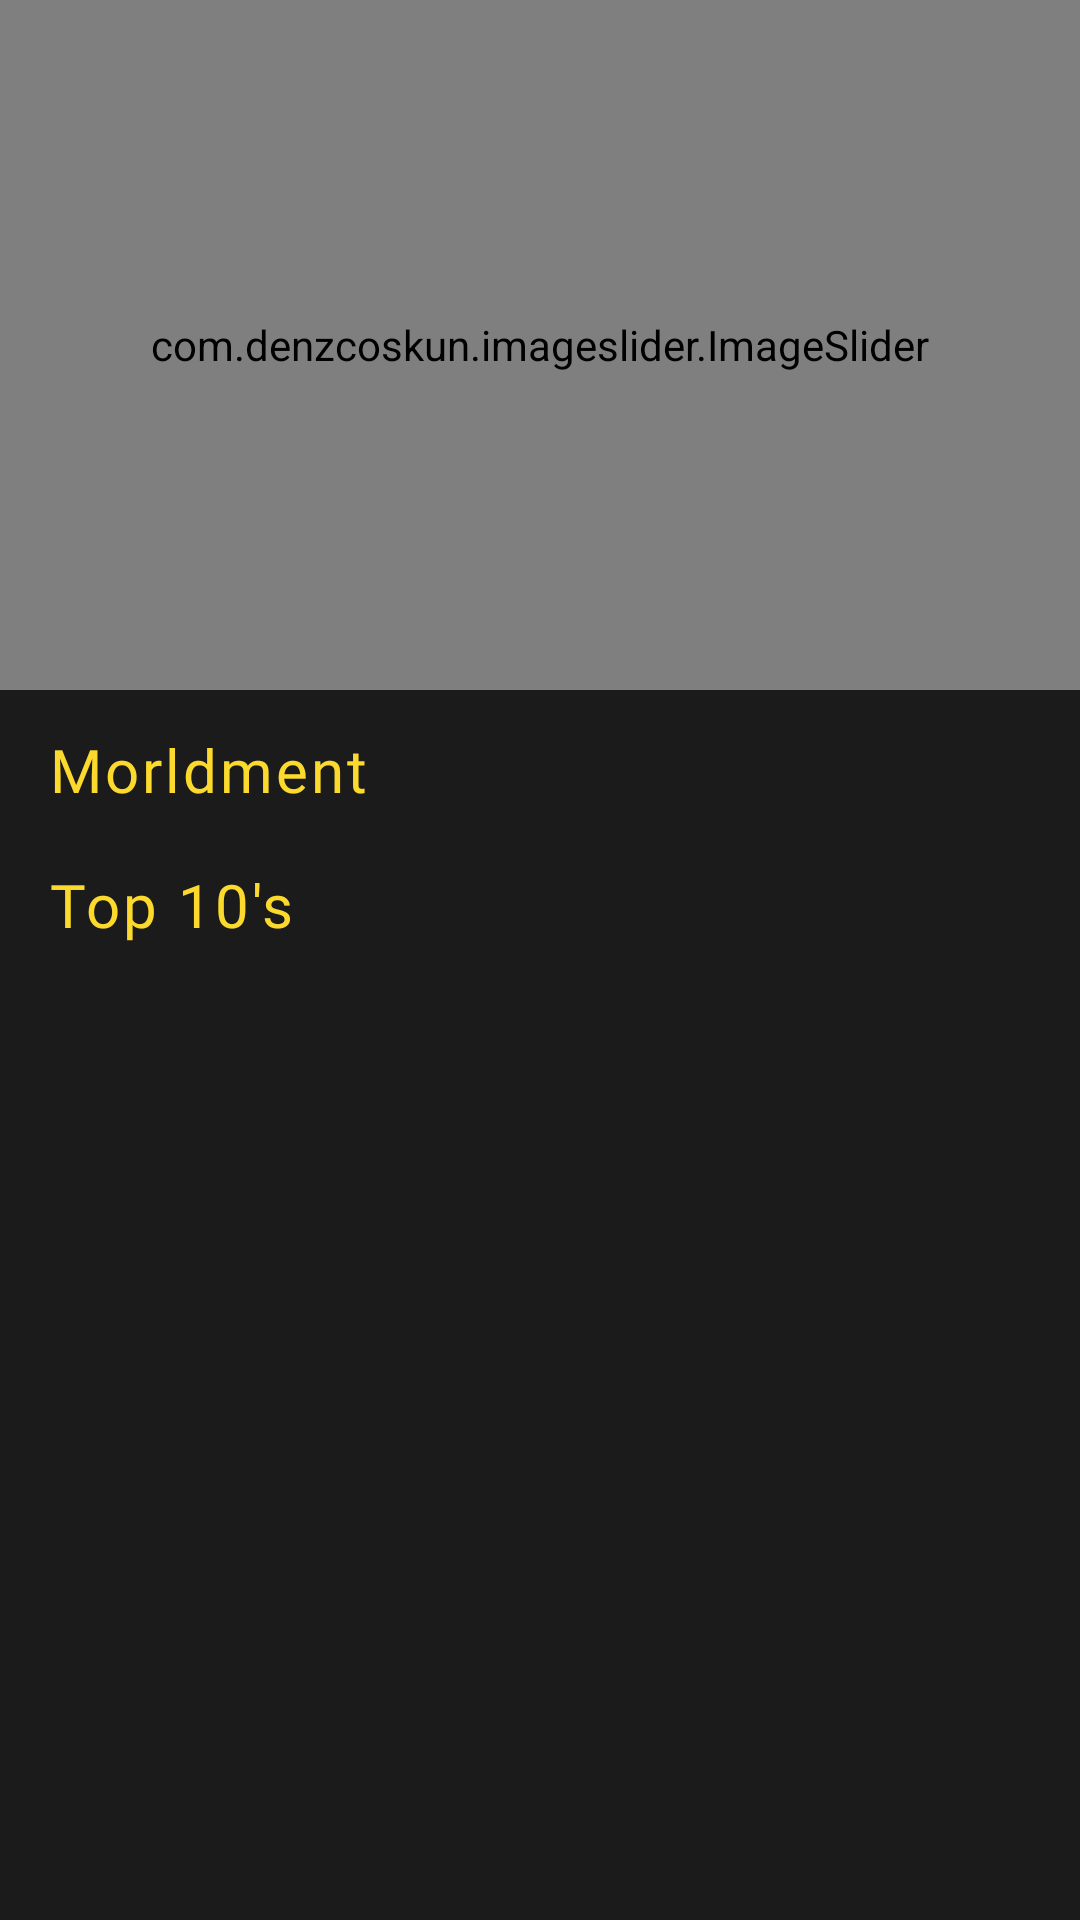

Layout XML and referenced resources for this Android screen:
<!-- AndroidManifest.xml: application theme Theme.MorldApp_Demo01.NoActionBar -->
<!-- res/layout/fragment_home.xml -->
<?xml version="1.0" encoding="utf-8"?>
<androidx.core.widget.NestedScrollView xmlns:android="http://schemas.android.com/apk/res/android"
    xmlns:app="http://schemas.android.com/apk/res-auto"
    xmlns:tools="http://schemas.android.com/tools"
    android:layout_width="match_parent"
    android:layout_height="match_parent"
    android:background="#1B1B1B"
    tools:context=".fragmemt.HomeFragment">

    <androidx.constraintlayout.widget.ConstraintLayout
        android:layout_width="match_parent"
        android:layout_height="wrap_content"
        android:orientation="horizontal">

        <androidx.constraintlayout.widget.ConstraintLayout
            android:id="@+id/c1"
            android:layout_width="0dp"
            android:layout_height="0dp"
            android:background="#388E3C"
            android:orientation="horizontal"
            app:layout_constraintDimensionRatio="360:230"
            app:layout_constraintEnd_toEndOf="parent"
            app:layout_constraintStart_toStartOf="parent"
            app:layout_constraintTop_toTopOf="parent">

            <com.denzcoskun.imageslider.ImageSlider
                android:id="@+id/image_slider"
                android:layout_width="0dp"
                android:layout_height="0dp"
                android:scaleType="centerCrop"
                android:src="@drawable/recommend"
                app:iss_auto_cycle="true"
                app:iss_delay="1000"
                app:iss_period="1000"
                app:iss_placeholder="@drawable/recommend"
                app:iss_text_align="CENTER"
                app:layout_constraintBottom_toBottomOf="parent"
                app:layout_constraintEnd_toEndOf="parent"
                app:layout_constraintStart_toStartOf="parent"
                app:layout_constraintTop_toTopOf="parent" />

        </androidx.constraintlayout.widget.ConstraintLayout>

        <LinearLayout
            android:id="@+id/c2"
            android:layout_width="0dp"
            android:layout_height="wrap_content"
            android:orientation="vertical"
            app:layout_constraintEnd_toEndOf="parent"
            app:layout_constraintStart_toStartOf="parent"
            app:layout_constraintTop_toBottomOf="@+id/c1">

            <TextView
                android:id="@+id/title1"
                android:layout_width="wrap_content"
                android:layout_height="wrap_content"
                android:layout_marginLeft="16dp"
                android:layout_marginTop="13dp"
                android:fontFamily="@font/font1"
                android:letterSpacing="0.05"
                android:text="Morldment"
                android:textAlignment="center"
                android:textColor="#FBDA2D"
                android:textSize="20sp" />

            <androidx.recyclerview.widget.RecyclerView
                android:id="@+id/recyclerView1"
                android:layout_width="match_parent"
                android:layout_height="wrap_content"
                android:layout_marginLeft="16dp"
                android:layout_marginRight="16dp"
                android:layout_marginTop="5dp" />

            <TextView
                android:id="@+id/title2"
                android:layout_width="wrap_content"
                android:layout_height="wrap_content"
                android:layout_marginLeft="16dp"
                android:layout_marginTop="13dp"
                android:fontFamily="@font/font1"
                android:letterSpacing="0.05"
                android:text="Top 10's"
                android:textAlignment="center"
                android:textColor="#FBDA2D"
                android:textSize="20sp" />

            <androidx.recyclerview.widget.RecyclerView
                android:id="@+id/recyclerView2"
                android:layout_width="match_parent"
                android:layout_height="wrap_content"
                android:layout_marginTop="5dp"
                android:layout_marginLeft="16dp"
                android:layout_marginRight="16dp" />

        </LinearLayout>

    </androidx.constraintlayout.widget.ConstraintLayout>

</androidx.core.widget.NestedScrollView>
<!-- resources referenced by this layout -->
<resources>
  <!-- drawable recommend: png bitmap (drawable-hdpi, 405414 bytes) -->
  <style name="Theme.MorldApp_Demo01.NoActionBar">
          <item name="windowActionBar">false</item>
          <item name="windowNoTitle">true</item>
          <item name="android:windowFullscreen">true</item>
      </style>
</resources>
